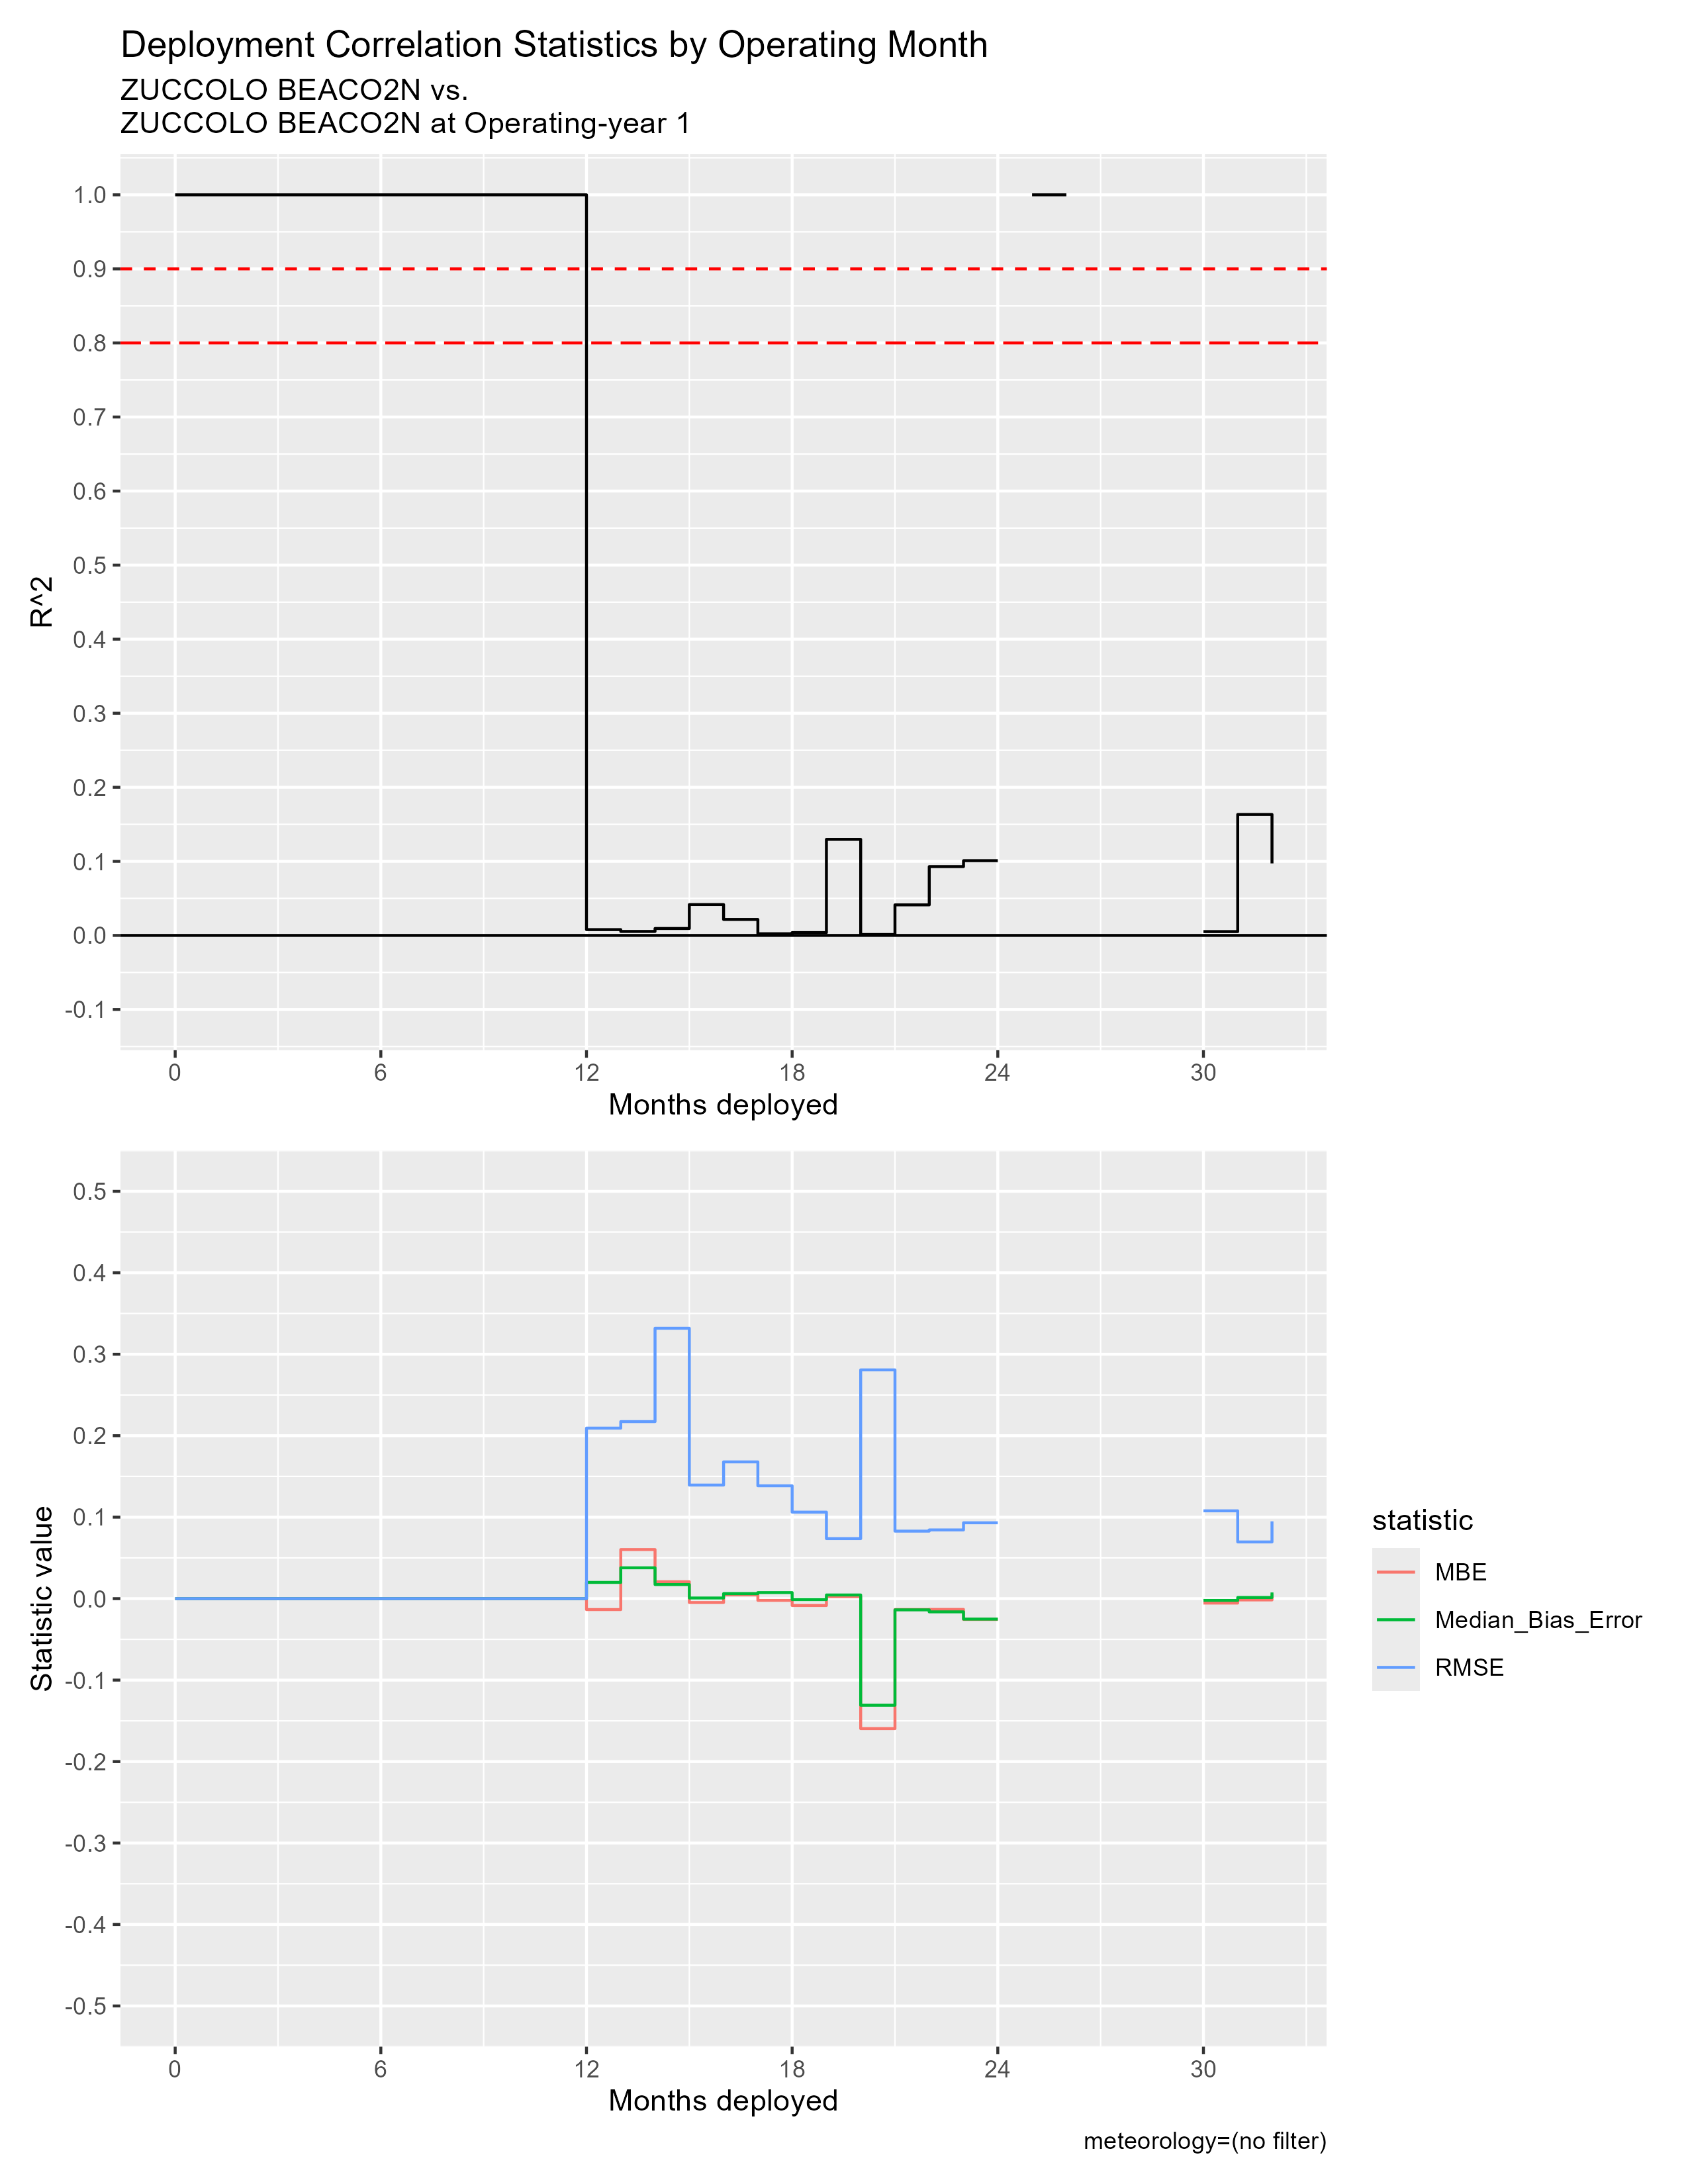

Source data for this figure (header and first rows):
mos_into_deployment, R^2, RMSE, MBE, Median_Bias_Error, residual_kurtosis, residual_skewness
0, 1, 0, 0, 0, NA, NA
1, 1, 0, 0, 0, NA, NA
2, 1, 0, 0, 0, NA, NA
3, 1, 0, 0, 0, NA, NA
4, 1, 0, 0, 0, NA, NA
5, 1, 0, 0, 0, NA, NA
6, 1, 0, 0, 0, NA, NA
7, 1, 0, 0, 0, NA, NA
8, 1, 0, 0, 0, NA, NA
9, 1, 0, 0, 0, NA, NA
10, 1, 0, 0, 0, NA, NA
11, 1, 0, 0, 0, NA, NA
12, 0.007836, 0.2093, -0.01341, 0.01992, 5.436, -0.5763
13, 0.005373, 0.2173, 0.06023, 0.03784, 8.088, 0.838
14, 0.00936, 0.3319, 0.02072, 0.0173, 5.47, 0.1484
15, 0.04164, 0.1394, -0.004767, 7.634115277684039e-4, 14.94, -1.504
16, 0.02155, 0.1678, 0.00457, 0.006148, 9.58, -1.192
17, 0.002271, 0.1385, -0.002157, 0.007438, 7.813, -0.7368
18, 0.003827, 0.1062, -0.00842, -0.001148, 12.51, -1.107
19, 0.1297, 0.07367, 0.002376, 0.00449, 7.786, 0.2599
20, 0.001246, 0.2808, -0.1595, -0.1309, 42.17, 3.376
21, 0.04124, 0.08285, -0.01337, -0.01378, 3.249, 0.03675
22, 0.09292, 0.08434, -0.01327, -0.01624, 4.085, 0.0849
23, 0.1009, 0.0931, -0.02556, -0.02515, 4.017, -0.06179
24, NA, NA, NA, NA, NA, NA
25, 1, 3.488, 2.859, 2.859, 1, -3.33906882993067e-16
26, NA, NA, NA, NA, NA, NA
27, NA, NA, NA, NA, NA, NA
28, NA, NA, NA, NA, NA, NA
29, NA, 3.237, 3.237, 3.237, NA, NA
30, 0.005171, 0.1078, -0.005438, -0.002174, 17.03, -0.8033
31, 0.1633, 0.06957, -0.001596, 0.001388, 4.106, -0.1652
32, 0.09724, 0.09489, 0.005616, 0.007575, 3.863, -0.4482
